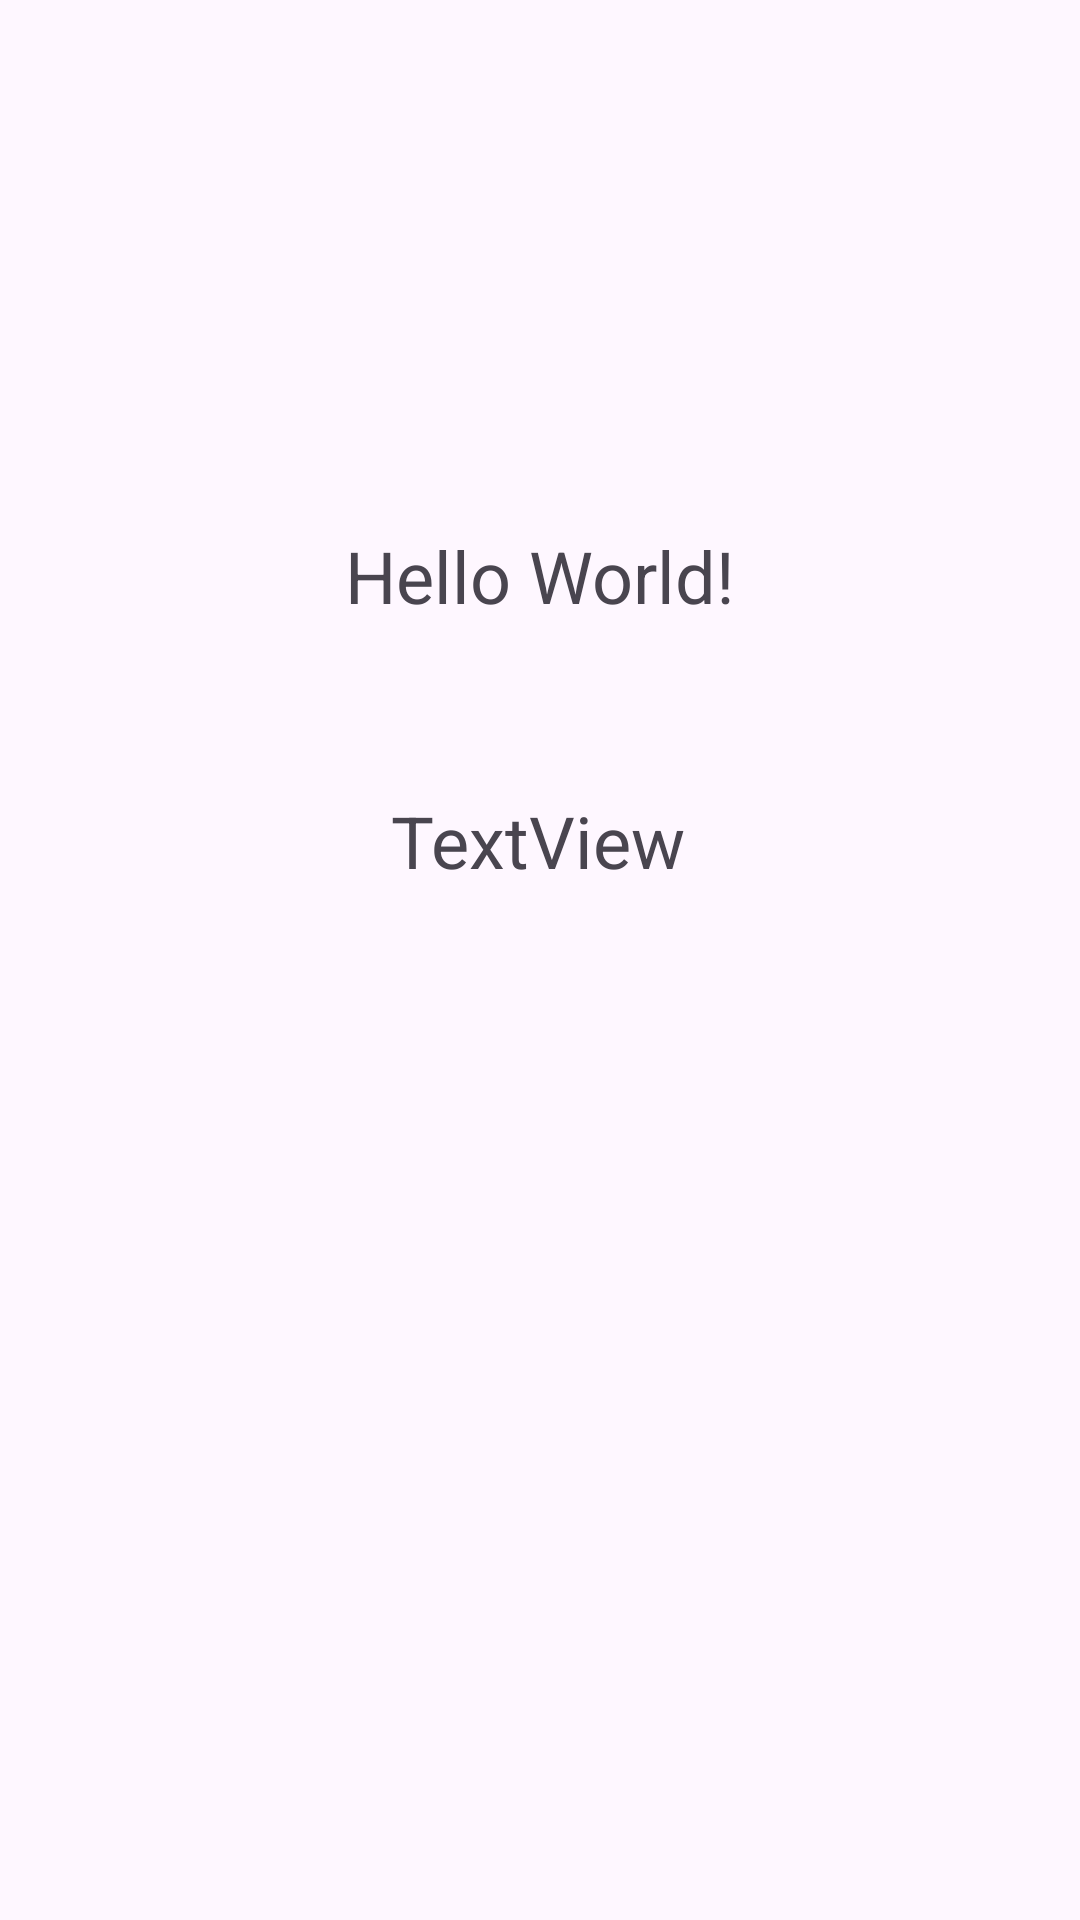

This screen was rendered from an Android layout file. Write that file and the resources it references.
<!-- AndroidManifest.xml: application theme Theme.Stepcounter -->
<!-- res/layout/activity_main.xml -->
<?xml version="1.0" encoding="utf-8"?>
<androidx.constraintlayout.widget.ConstraintLayout xmlns:android="http://schemas.android.com/apk/res/android"
    xmlns:app="http://schemas.android.com/apk/res-auto"
    xmlns:tools="http://schemas.android.com/tools"
    android:id="@+id/main"
    android:layout_width="match_parent"
    android:layout_height="match_parent"
    tools:context=".MainActivity">

    <TextView
        android:id="@+id/tvDist"
        android:layout_width="wrap_content"
        android:layout_height="wrap_content"
        android:text="Hello World!"
        android:textSize="24sp"
        app:layout_constraintBottom_toBottomOf="parent"
        app:layout_constraintEnd_toEndOf="parent"
        app:layout_constraintStart_toStartOf="parent"
        app:layout_constraintTop_toTopOf="parent"
        app:layout_constraintVertical_bias="0.289" />

    <TextView
        android:id="@+id/tvVel"
        android:layout_width="wrap_content"
        android:layout_height="wrap_content"
        android:layout_marginTop="56dp"
        android:text="TextView"
        android:textSize="24sp"
        app:layout_constraintEnd_toEndOf="parent"
        app:layout_constraintHorizontal_bias="0.498"
        app:layout_constraintStart_toStartOf="parent"
        app:layout_constraintTop_toBottomOf="@+id/tvDist" />

</androidx.constraintlayout.widget.ConstraintLayout>
<!-- resources referenced by this layout -->
<resources>
  <style name="Theme.Stepcounter" parent="Base.Theme.Stepcounter" />
  <style name="Base.Theme.Stepcounter" parent="Theme.Material3.DayNight.NoActionBar">
          
          
      </style>
</resources>
